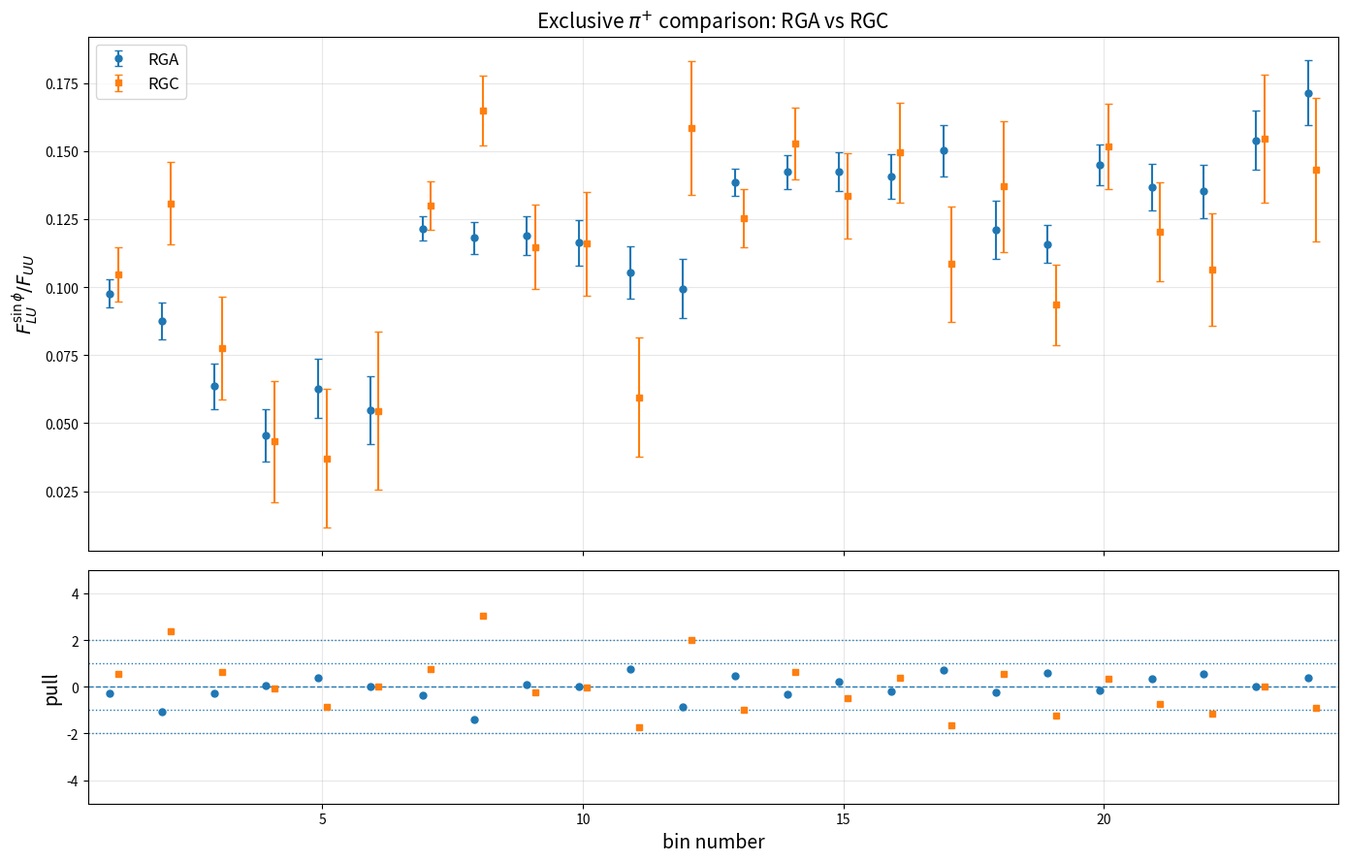

This figure's Python source:
import os
import math
import numpy as np
import matplotlib.pyplot as plt
from scipy.stats import chi2

# ------------------------------------------------
# input data
# each triplet is:
# [tprime_value, bsa_value, uncertainty]
# ------------------------------------------------

# RGA
rga_low = [
    [-1.146121838, 0.054859991, 0.012520412],
    [-0.946174495, 0.062743625, 0.010920577],
    [-0.746158937, 0.045566561, 0.009683464],
    [-0.544204731, 0.063586464, 0.008309587],
    [-0.340337870, 0.087657371, 0.006787094],
    [-0.126605312, 0.097653216, 0.005160013],
]

rga_midlow = [
    [-1.145897758, 0.099462884, 0.010818572],
    [-0.945638230, 0.105271301, 0.009566552],
    [-0.744436635, 0.116331259, 0.008286868],
    [-0.542901059, 0.118921909, 0.006979998],
    [-0.342058348, 0.118082449, 0.005922069],
    [-0.133472843, 0.121517711, 0.004417913],
]

rga_midhigh = [
    [-1.145457763, 0.121193538, 0.010745241],
    [-0.945170595, 0.150203716, 0.009437912],
    [-0.744388646, 0.140809516, 0.008196579],
    [-0.544265379, 0.142506153, 0.007123189],
    [-0.343381748, 0.142313217, 0.006180098],
    [-0.141577336, 0.138493603, 0.005046466],
]

rga_high = [
    [-1.146263114, 0.171469353, 0.012038303],
    [-0.945900160, 0.154026517, 0.010856988],
    [-0.745568037, 0.135166243, 0.009665831],
    [-0.545493191, 0.136636233, 0.008591928],
    [-0.344952399, 0.145066824, 0.007505281],
    [-0.150500294, 0.115813850, 0.006880107],
]

# RGC
rgc_low = [
    [-1.145517323, 0.054590352, 0.029159931],
    [-0.945524007, 0.037122901, 0.025406287],
    [-0.745335939, 0.043202871, 0.022268795],
    [-0.543347006, 0.077626797, 0.018945470],
    [-0.340057539, 0.130790439, 0.015112879],
    [-0.126050052, 0.104729304, 0.010064230],
]

rgc_midlow = [
    [-1.145292910, 0.158573764, 0.024681249],
    [-0.945709339, 0.059566901, 0.021898473],
    [-0.743794625, 0.115902149, 0.018933353],
    [-0.543108099, 0.114807548, 0.015625096],
    [-0.341028106, 0.164865490, 0.012740278],
    [-0.134615059, 0.130033768, 0.009010673],
]

rgc_midhigh = [
    [-1.145124545, 0.137028682, 0.024032565],
    [-0.944767425, 0.108568083, 0.021228654],
    [-0.744884316, 0.149548280, 0.018325235],
    [-0.543808893, 0.133456776, 0.015702187],
    [-0.343168094, 0.152778117, 0.013226314],
    [-0.145344286, 0.125388886, 0.010690175],
]

rgc_high = [
    [-1.146819715, 0.143241768, 0.026392794],
    [-0.945992484, 0.154467403, 0.023548312],
    [-0.745673749, 0.106509499, 0.020713445],
    [-0.545265148, 0.120385376, 0.018181117],
    [-0.344533969, 0.151682077, 0.015625239],
    [-0.155687425, 0.093515548, 0.014893490],
]

# ------------------------------------------------
# helpers
# ------------------------------------------------

def flatten_reversed(groups):
    values = []
    errors = []

    for group in groups:
        reversed_group = list(reversed(group))
        for point in reversed_group:
            values.append(point[1])
            errors.append(point[2])
        #endfor
    #endfor

    return np.array(values, dtype=float), np.array(errors, dtype=float)
#enddef

# ------------------------------------------------
# flatten into 24 bins
# ------------------------------------------------

rga_groups = [rga_low, rga_midlow, rga_midhigh, rga_high]
rgc_groups = [rgc_low, rgc_midlow, rgc_midhigh, rgc_high]

rga_y, rga_err = flatten_reversed(rga_groups)
rgc_y, rgc_err = flatten_reversed(rgc_groups)

x = np.arange(1, len(rga_y) + 1, dtype=float)

if len(rga_y) != 24 or len(rgc_y) != 24:
    raise RuntimeError("Expected 24 points in each dataset.")
#endif

# ------------------------------------------------
# weighted mean bin-by-bin, pulls, chi2
# ------------------------------------------------

mean_y = np.zeros_like(rga_y)
rga_pull = np.zeros_like(rga_y)
rgc_pull = np.zeros_like(rga_y)

total_chi2 = 0.0

for i in range(len(rga_y)):
    w_rga = 1.0 / (rga_err[i] * rga_err[i])
    w_rgc = 1.0 / (rgc_err[i] * rgc_err[i])

    mean_y[i] = (w_rga * rga_y[i] + w_rgc * rgc_y[i]) / (w_rga + w_rgc)

    rga_pull[i] = (rga_y[i] - mean_y[i]) / rga_err[i]
    rgc_pull[i] = (rgc_y[i] - mean_y[i]) / rgc_err[i]

    total_chi2 += ((rga_y[i] - mean_y[i]) / rga_err[i]) ** 2
    total_chi2 += ((rgc_y[i] - mean_y[i]) / rgc_err[i]) ** 2
#endfor

# 48 total measurements - 24 fitted means
ndf_total = len(rga_y)
chi2_per_ndf = total_chi2 / ndf_total
p_value = chi2.sf(total_chi2, ndf_total)

print("")
print("============================================================")
print("RGA vs RGC consistency test about common weighted mean")
print("============================================================")
print(f"Number of bins           : {len(rga_y)}")
print(f"Total measurements       : {2 * len(rga_y)}")
print(f"Degrees of freedom       : {ndf_total}")
print(f"Total chi2               : {total_chi2:.6f}")
print(f"chi2/ndf                 : {chi2_per_ndf:.6f}")
print(f"p-value                  : {p_value:.6e}")
print("============================================================")
print("")

# ------------------------------------------------
# plot
# ------------------------------------------------

os.makedirs("output", exist_ok=True)

fig, (ax_top, ax_bot) = plt.subplots(
    2,
    1,
    figsize=(14, 9),
    sharex=True,
    gridspec_kw={"height_ratios": [2.2, 1.0]}
)

# top panel
ax_top.errorbar(
    x - 0.08,
    rga_y,
    yerr=rga_err,
    fmt="o",
    markersize=5,
    capsize=3,
    label="RGA"
)

ax_top.errorbar(
    x + 0.08,
    rgc_y,
    yerr=rgc_err,
    fmt="s",
    markersize=5,
    capsize=3,
    label="RGC"
)

ax_top.set_ylabel(r"$F_{LU}^{\sin\phi}/F_{UU}$", fontsize=14)
ax_top.legend(fontsize=12)
ax_top.grid(True, alpha=0.3)
ax_top.set_title(r"Exclusive $\pi^{+}$ comparison: RGA vs RGC", fontsize=15)

# bottom panel
ax_bot.axhline(0.0, linestyle="--", linewidth=1.0)
ax_bot.axhline(1.0, linestyle=":", linewidth=1.0)
ax_bot.axhline(-1.0, linestyle=":", linewidth=1.0)
ax_bot.axhline(2.0, linestyle=":", linewidth=1.0)
ax_bot.axhline(-2.0, linestyle=":", linewidth=1.0)

ax_bot.plot(
    x - 0.08,
    rga_pull,
    "o",
    markersize=5,
    label="RGA pull"
)

ax_bot.plot(
    x + 0.08,
    rgc_pull,
    "s",
    markersize=5,
    label="RGC pull"
)

ax_bot.set_xlabel("bin number", fontsize=14)
ax_bot.set_ylabel("pull", fontsize=14)
ax_bot.set_xlim(0.5, 24.5)
ax_bot.set_ylim(-5.0, 5.0)
ax_bot.grid(True, alpha=0.3)

plt.tight_layout()
plt.savefig("output/exclusive_pip_rga_rgc_comparison.png", dpi=300)
plt.close()

print("Saved plot to: output/exclusive_pip_rga_rgc_comparison.png")
